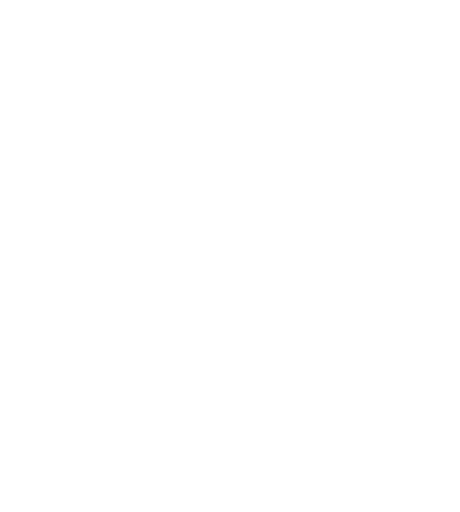
t = 0.00 s
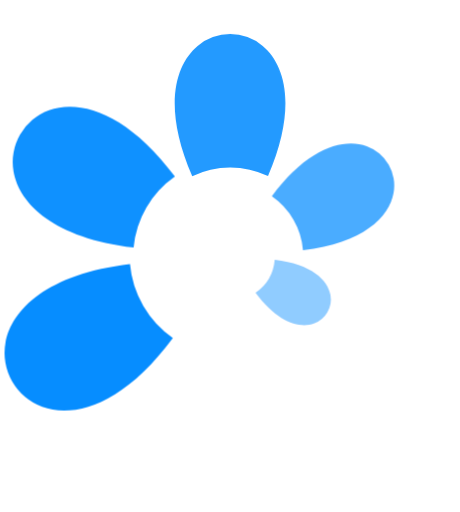
t = 0.60 s
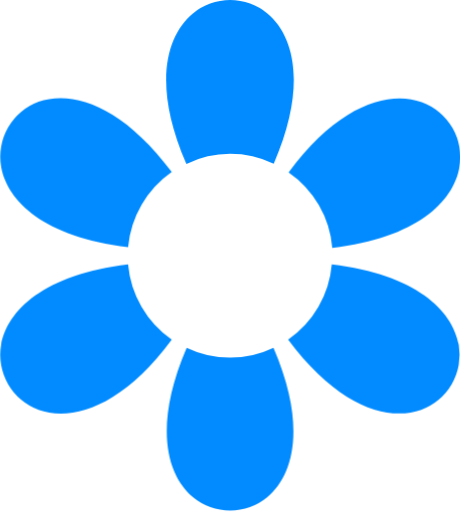
t = 1.16 s
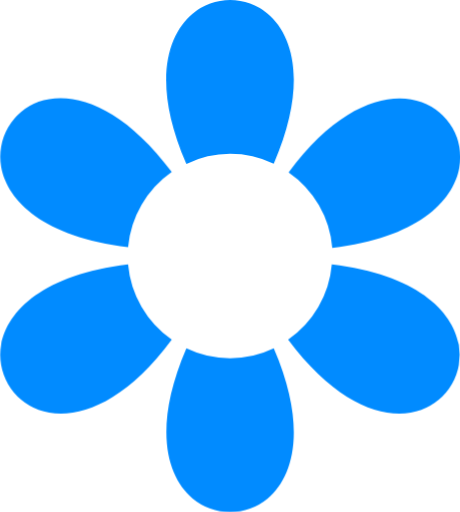
t = 1.73 s
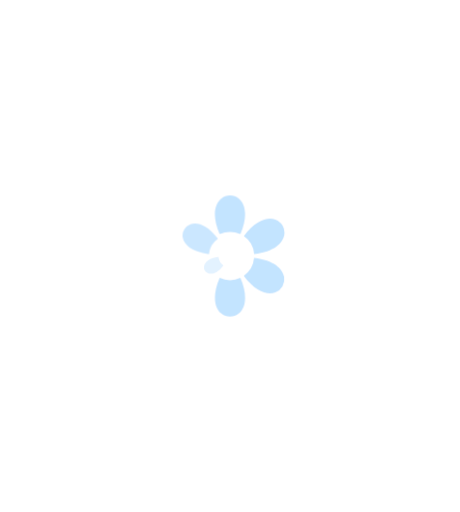
t = 2.48 s
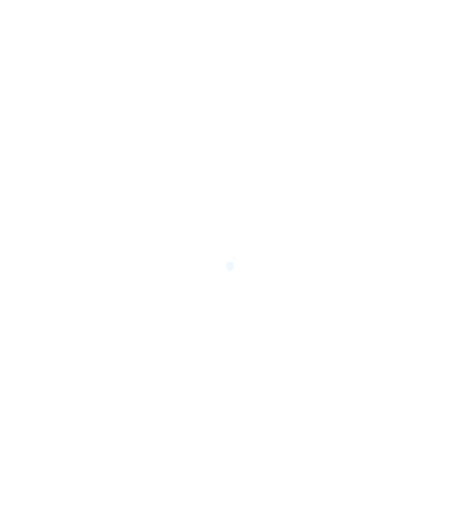
t = 3.04 s

The animated SVG that drew these frames (rendered in a browser with its animation timeline set to each time). Animation: 1 CSS @keyframes rule; one cycle of 3.60 s, repeats indefinitely.

<svg id="Layer_1" data-name="Layer 1" xmlns="http://www.w3.org/2000/svg" viewBox="0 0 39.25 43.73">
  <defs>
    <style>
      .cls-1 {
        fill: #018bff;
      }
      @keyframes petal {
        from {
          transform: scale(0);
          opacity: 0;
        }
        25% {
          transform: scale(1);
          opacity: 1;
        }
        75% {
          transform: scale(1);
          opacity: 1;
        }
        to {
          transform: scale(0);
          opacity: 0;
        }
      }
      .petal-1 {
        animation-delay: .1s;
      }
      .petal-2 {
        animation-delay: .2s;
      }
      .petal-3 {
        animation-delay: .3s;
      }
      .petal-4 {
        animation-delay: .4s;
      }
      .petal-5 {
        animation-delay: .5s;
      }
      .petal-6 {
        animation-delay: .6s;
      }
      .animatedPetals {
        animation-duration: 3s;
        animation-timing-function: cubic-bezier(0.25, 1, 0.5, 1);
        animation-iteration-count: infinite;
        animation-name: petal;
        transform-origin: center center;
        transform: scale(0);
      }
    </style>
  </defs>
  <title>Bloom</title>
  <g id="Bloom" class="animatedPetals">
    <path class="cls-1 animatedPetals petal-6" d="M19.63,30.6a8.63,8.63,0,0,1-3.73-.85c-2.86,6.63-1.75,10.91.53,12.82a5,5,0,0,0,6.41,0c2.28-1.91,3.38-6.19.52-12.82A8.59,8.59,0,0,1,19.63,30.6Z"/>
    <path class="cls-1 animatedPetals petal-4" d="M36,8.72c-2.8-1-7.06.19-11.37,6a8.7,8.7,0,0,1,3.73,6.45c7.18-.84,10.32-3.93,10.85-6.85A5,5,0,0,0,36,8.72Z"/>
    <path class="cls-1 animatedPetals petal-5" d="M24.59,29c4.31,5.79,8.57,7,11.37,6a5,5,0,0,0,3.21-5.56c-.53-2.92-3.67-6-10.85-6.86A8.71,8.71,0,0,1,24.59,29Z"/>
    <path class="cls-1 animatedPetals petal-2" d="M14.65,14.69c-4.31-5.78-8.57-7-11.37-6a5,5,0,0,0-3.2,5.56c.52,2.92,3.67,6,10.84,6.85A8.81,8.81,0,0,1,14.65,14.69Z"/>
    <path class="cls-1 animatedPetals petal-3" d="M19.63,13.14a8.59,8.59,0,0,1,3.73.85c2.86-6.64,1.76-10.91-.52-12.82a5,5,0,0,0-6.41,0C14.15,3.08,13,7.35,15.9,14A8.63,8.63,0,0,1,19.63,13.14Z"/>
    <path class="cls-1 animatedPetals petal-1" d="M10.92,22.57C3.75,23.42.6,26.51.08,29.43A5,5,0,0,0,3.28,35c2.8,1,7.06-.18,11.37-6A8.78,8.78,0,0,1,10.92,22.57Z"/>
  </g>
</svg>
